35-way image classification set "dataset" from GitHub (yetaoyu/Genomic-pan-cancer-classification); label vocabulary: ACC, BLCA, BRCA, CESC, CHOL, COAD, coadread, DLBC, ESCA, GBM, gbmlgg, HNSC, KICH, pan-kidney carcinoma, KIRC, KIRP, LAML, LGG, LIHC, LUAD, LUSC, PAAD, PCPG, PRAD, READ, SARC, SKCM, STAD, STES, TGCT, THCA, THYM, UCEC, UCS, UVM.

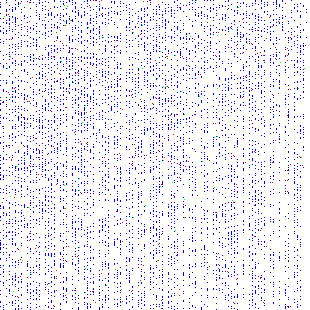
Label: LIHC

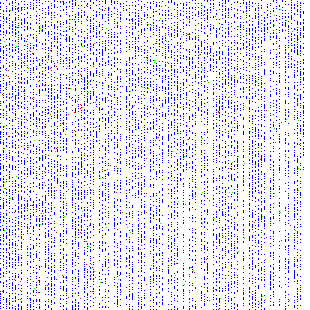
Label: CESC

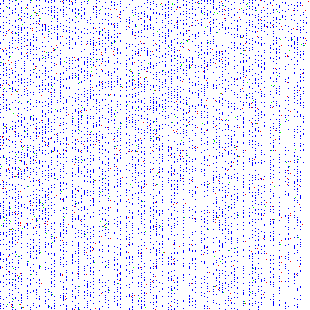
Label: ESCA

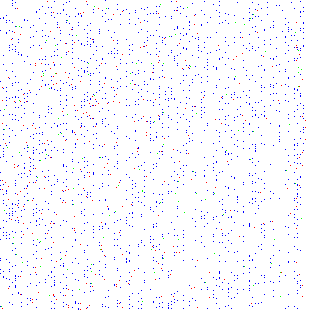
Label: THYM

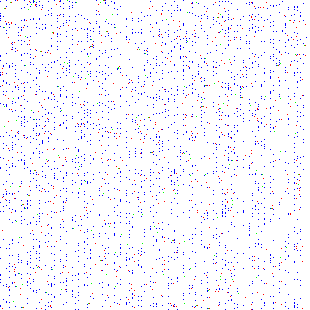
Label: PCPG

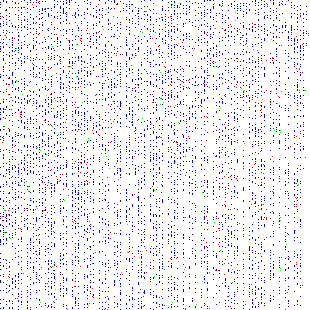
Label: SARC
